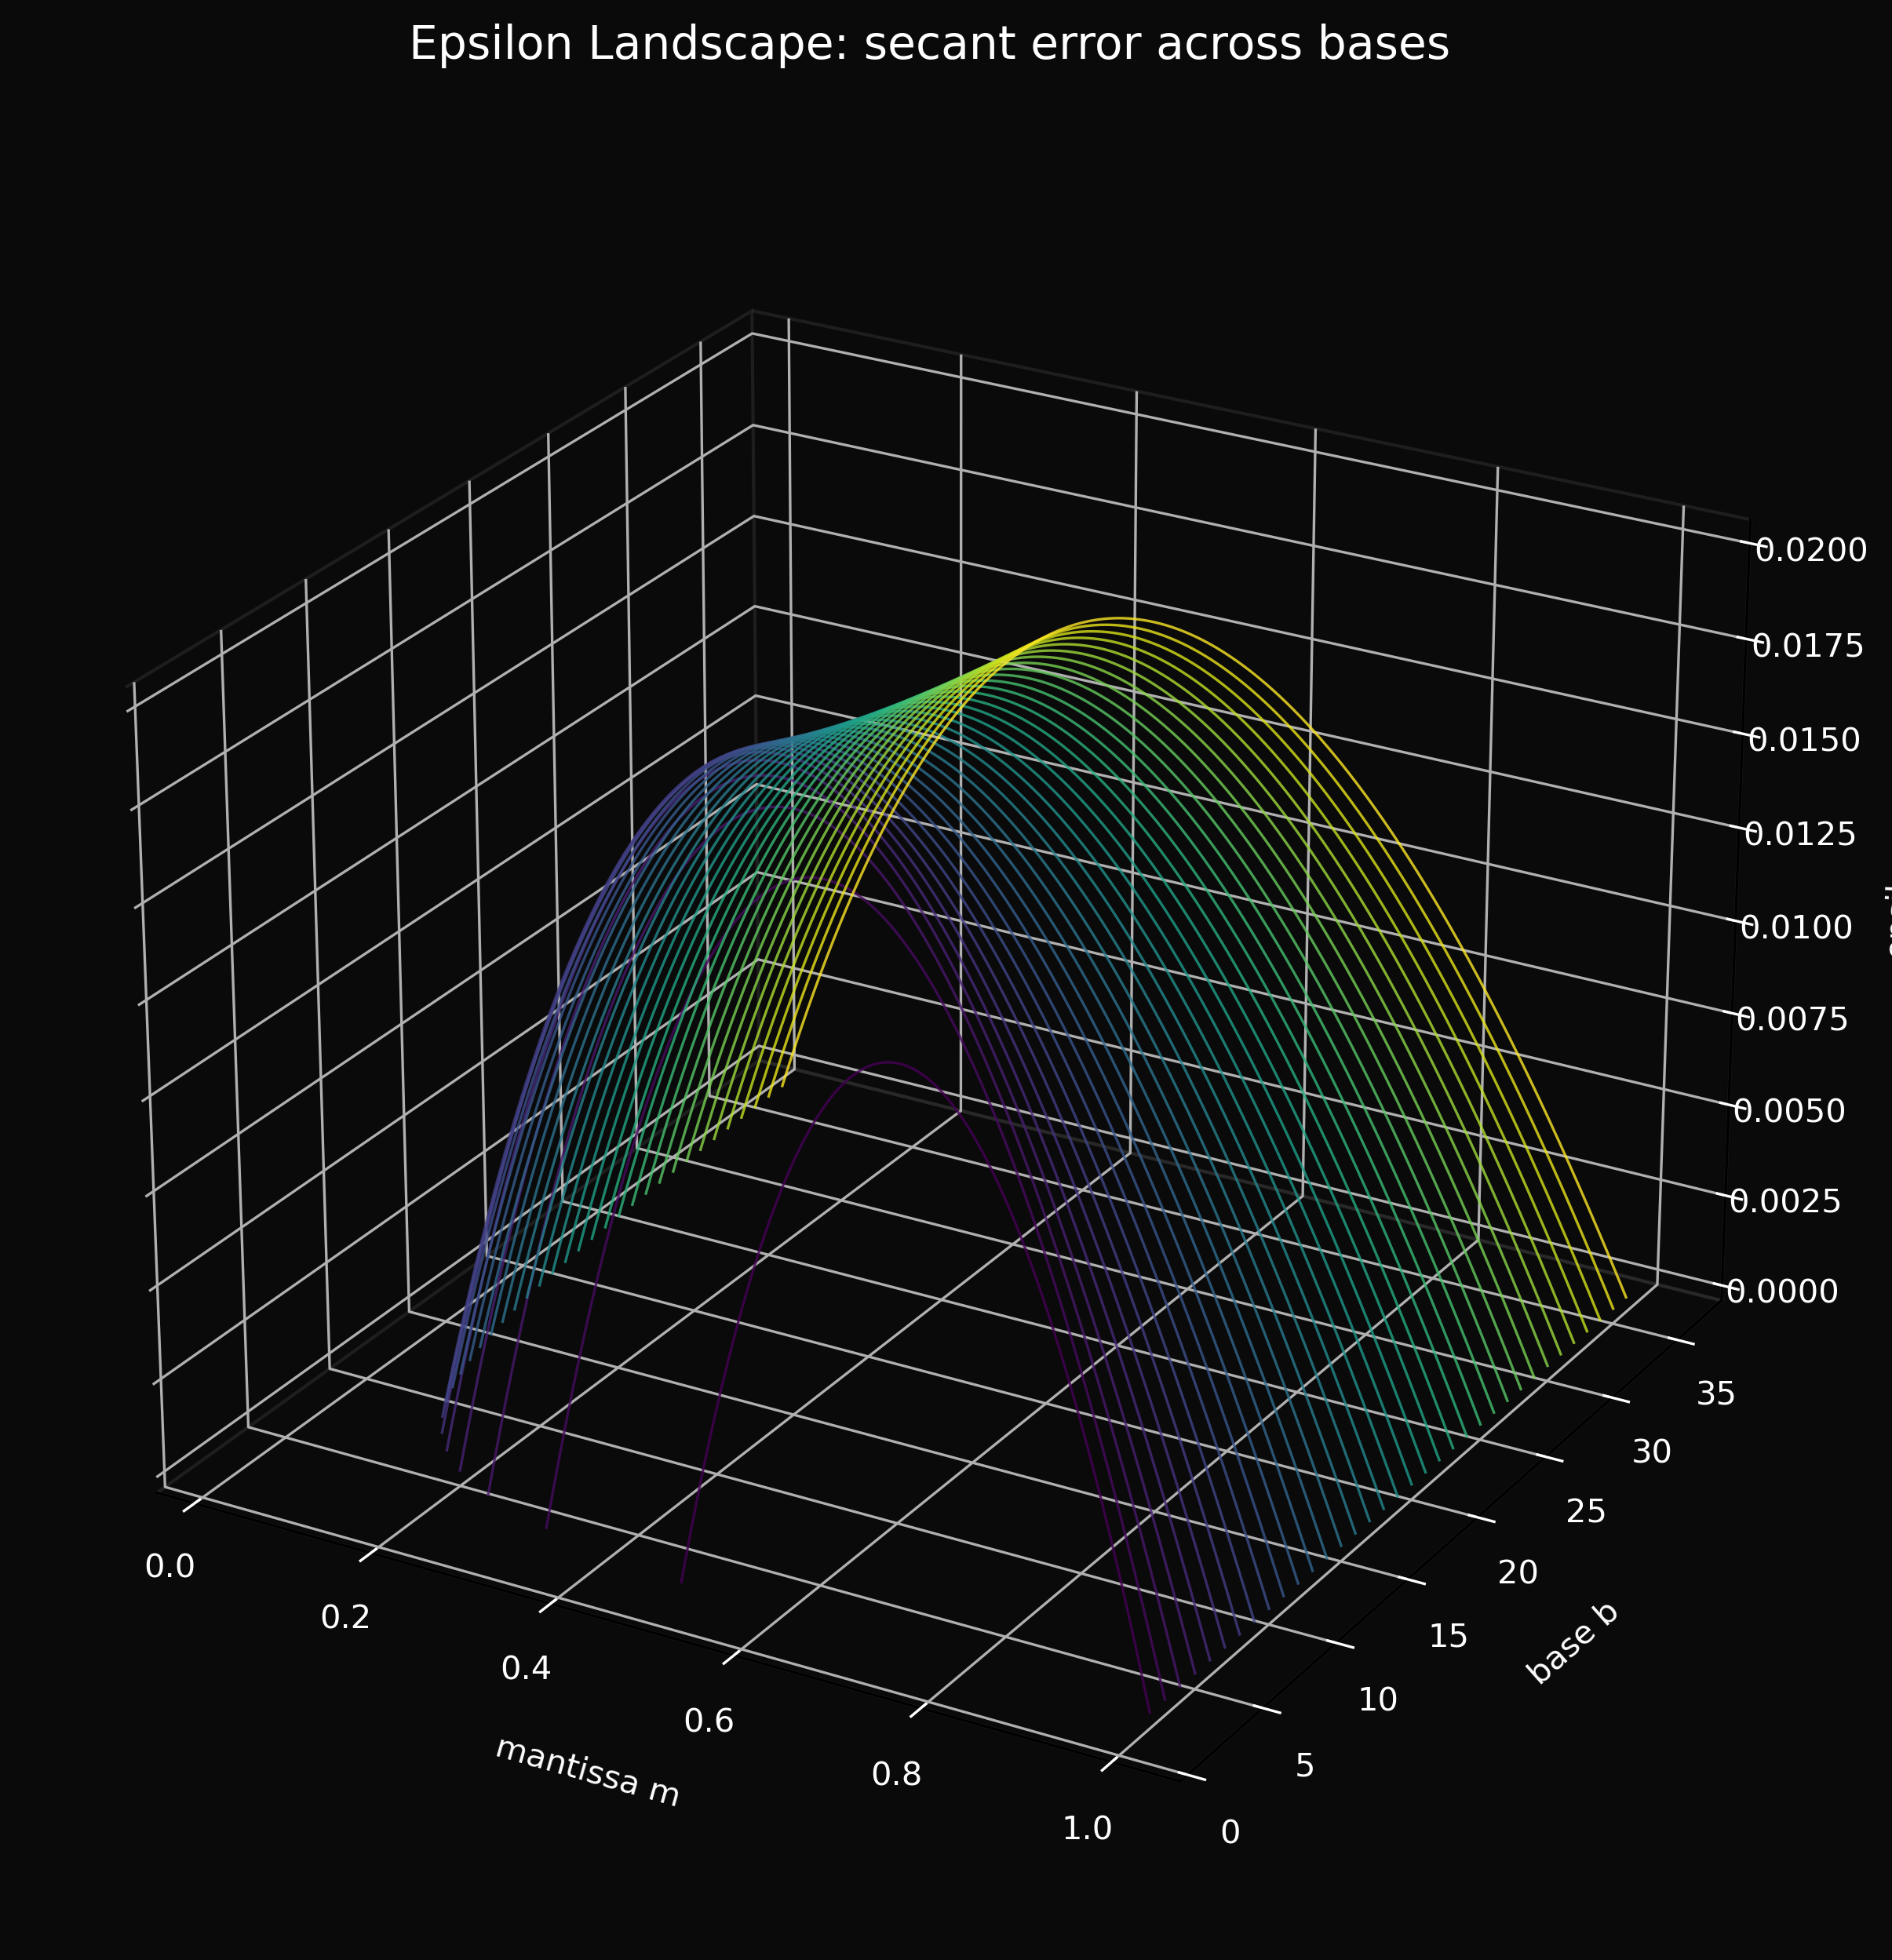

This figure's Python source:
"""
Epsilon landscape — 3D surface of the secant error across bases and mantissas.

The error epsilon_b(m) = log_b(1+m) - secant(m) is the concave bump that
measures "compositeness pressure." This script renders it as a 3D surface
over (base, mantissa) space, showing how the bump shape varies with base.
"""

import numpy as np
import matplotlib.pyplot as plt
from mpl_toolkits.mplot3d import Axes3D

bases = np.arange(2, 37)  # bases 2..36
m_points = 500

fig = plt.figure(figsize=(14, 10))
fig.patch.set_facecolor('#0a0a0a')
ax = fig.add_subplot(111, projection='3d')
ax.set_facecolor('#0a0a0a')

for b in bases:
    # Mantissa range for base b: [1/b, 1]
    m = np.linspace(1/b, 1, m_points)
    # ln(1+m) is the true curve
    curve = np.log(1 + m) / np.log(b)
    # Secant from (1/b, log_b(1+1/b)) to (1, log_b(2))
    m0, m1 = 1/b, 1.0
    y0, y1 = np.log(1 + m0) / np.log(b), np.log(2) / np.log(b)
    secant = y0 + (y1 - y0) * (m - m0) / (m1 - m0)
    epsilon = curve - secant

    ax.plot(m, np.full_like(m, b), epsilon, color=plt.cm.viridis((b - 2) / 34),
            linewidth=0.8, alpha=0.8)

ax.set_xlabel('mantissa m', color='white', fontsize=10, labelpad=10)
ax.set_ylabel('base b', color='white', fontsize=10, labelpad=10)
ax.set_zlabel('epsilon', color='white', fontsize=10, labelpad=10)
ax.set_title('Epsilon Landscape: secant error across bases',
             color='white', fontsize=14, pad=20)
ax.tick_params(colors='white')
ax.xaxis.pane.fill = False
ax.yaxis.pane.fill = False
ax.zaxis.pane.fill = False
ax.xaxis.pane.set_edgecolor('#333')
ax.yaxis.pane.set_edgecolor('#333')
ax.zaxis.pane.set_edgecolor('#333')
ax.view_init(elev=25, azim=-60)

plt.savefig('epsilon_landscape.png', dpi=300, facecolor='#0a0a0a', bbox_inches='tight')
print("-> epsilon_landscape.png")
